Run: headless pygame with SDL's dummy video driver; simulated clock (each Clock.tick advances the game by its frame time, no real sleeping); random seed 0; keys injected as events and as key.get_pressed() state; no mouse input.
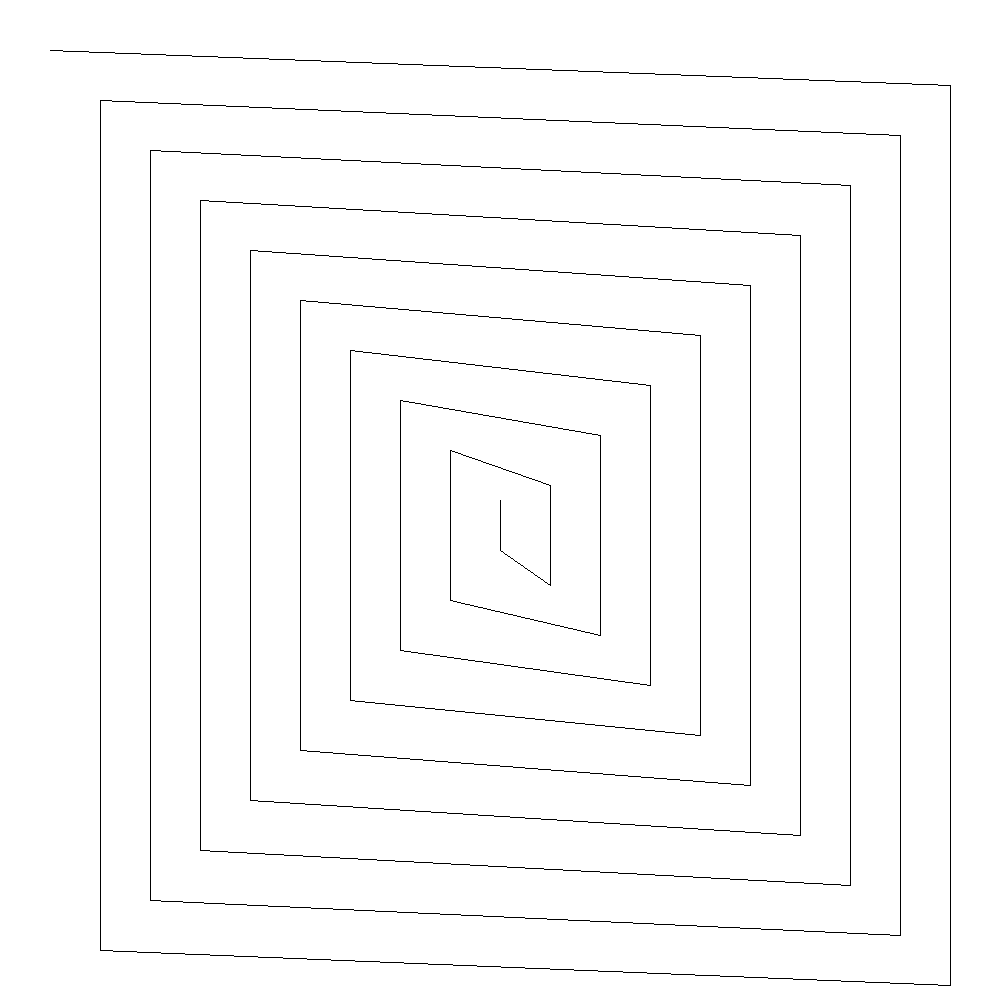
Frame 1 of 4 · flips 1–60 · no input
Frame 2 of 4 · flips 61–180 · tapped SPACE, RETURN · held RIGHT (→), D · screen unchanged from frame 1, image omitted
Frame 3 of 4 · flips 181–300 · held DOWN (↓), S · screen unchanged from frame 2, image omitted
Frame 4 of 4 · flips 301–420 · held LEFT (←), A, UP (↑), W · screen unchanged from frame 3, image omitted

The pygame program that drew these frames:

import pygame, sys
from pygame.locals import *

#initialization
pygame.init()

#Setting frame per sec
FPS = 30
pygameClock = pygame.time.Clock()

#Set RGB colors
BLUE = (0, 0, 255)
RED = (255, 0, 0)
GREEN = (0, 255, 0)
BLACK = (0, 0, 0)
WHITE = (255, 255, 255)


W = 1000
H = 1000

#Set the display with its size fixed 300x300
mainWindowSurface = pygame.display.set_mode((W, H))
mainWindowSurface.fill(WHITE)
pygame.display.set_caption("Test")

#Creating shapes
# pygame.draw.line(mainWindowSurface, BLACK, (5, 5), (295, 5))
# pygame.draw.line(mainWindowSurface, BLACK, (295, 5), (295, 295))
# pygame.draw.line(mainWindowSurface, BLACK, (295, 295), (10, 295))
# pygame.draw.line(mainWindowSurface, BLACK, (10, 295), (10, 10))
# pygame.draw.line(mainWindowSurface, BLACK, (10, 10), (295, 15))
# pygame.draw.line(mainWindowSurface, BLACK, (295, 5), (295, 5))

# x1 = a * sH
# y1 = a * sV
# x2 = W - (1 * sH)
# y2 = y
# x3 = x2
# y3 = H = (1 * sV)
# x4 = 2 * sH
# y4 = y3


#starting point
sH = 50
sV = 50

v = 35

limit = (W / sH) / 2

a = 1

while a < limit:
    x1 = a * sH
    y1 = a * sV
    x2 = W - (a * sH)
    y2 = y1 + v
    x3 = x2
    y3 = H - (a * sV) + v
    x4 = (a + 1) * sH
    y4 = y3 - v
    x5 = x4
    y5 = (a + 1) * sV

    pygame.draw.line(mainWindowSurface, BLACK, (x1, y1), (x2, y2)) #A
    pygame.draw.line(mainWindowSurface, BLACK, (x2, y2), (x3, y3))
    pygame.draw.line(mainWindowSurface, BLACK, (x3, y3), (x4, y4))
    pygame.draw.line(mainWindowSurface, BLACK, (x4, y4), (x5, y5))
    a += 1





#Game loop

while True:
    # update visual elements and redraw them
    pygame.display.update()

    # handle pending user/system events
    for event in pygame.event.get():
        if event.type == QUIT:
            pygame.quit()
            sys.exit()
    pygameClock.tick(FPS)
